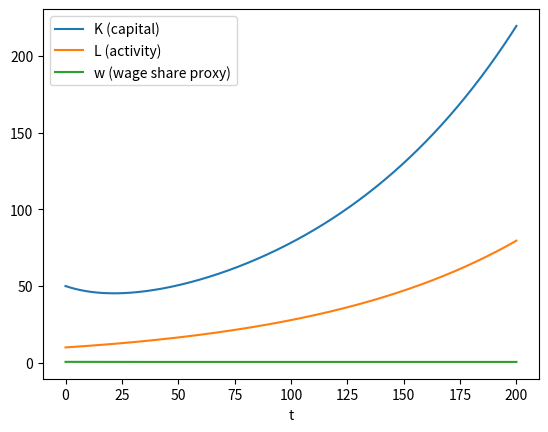
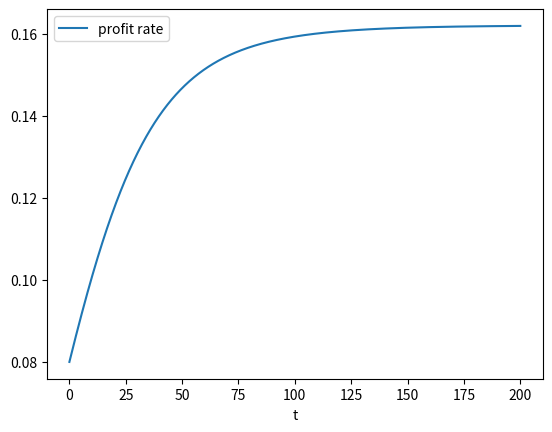

Here is the Python script that generated these plots, in order:
import math
import numpy as np
import matplotlib.pyplot as plt

try:
    import ipywidgets as widgets
    from IPython.display import display, Markdown
    HAS_WIDGETS = True
except Exception:
    HAS_WIDGETS = False

def rk4(f, t0, y0, t1, dt, params):
    """Simple fixed-step RK4 integrator.
    y0: 1D numpy array
    returns ts, ys
    """
    n = int(math.ceil((t1 - t0) / dt)) + 1
    ts = np.linspace(t0, t0 + dt*(n-1), n)
    ys = np.zeros((n, len(y0)), dtype=float)
    ys[0] = y0.copy()

    y = y0.copy()
    t = t0
    for i in range(1, n):
        k1 = f(t, y, params)
        k2 = f(t + dt/2, y + dt*k1/2, params)
        k3 = f(t + dt/2, y + dt*k2/2, params)
        k4 = f(t + dt,   y + dt*k3,   params)
        y = y + (dt/6)*(k1 + 2*k2 + 2*k3 + k4)
        t = ts[i]

        # Simple state constraints: project K, L to be nonnegative
        y = np.maximum(y, 0.0)

        ys[i] = y

    return ts, ys


def model(t, y, p):
    # State variables:
    # K: capital stock
    # L: employed labour (or a proxy for activity)
    # w: wage share proxy (bounded in [0, 1] by projection later if you want)
    K, L, w = y

    # Parameters
    a  = p["a"]   # labour productivity (output per labour)
    s  = p["s"]   # propensity to save/invest out of profits
    d  = p["d"]   # depreciation
    n  = p["n"]   # labour force growth / demand growth
    phi = p["phi"] # wage adjustment speed
    w_star = p["w_star"] # target wage share

    # Flows
    Y = a * L
    # simple profit share = (1 - w)
    P = (1 - w) * Y

    # Accumulation: dK/dt = s*P - d*K
    dK = s * P - d * K

    # Activity / employment dynamics: stylised, respond to accumulation and exogenous growth
    dL = n * L + 0.05 * (dK / (K + 1e-9)) * L

    # Wage share adjustment: move towards w_star, but push up when labour is “tight”
    tightness = L / (L + K + 1e-9)
    dw = phi * (w_star - w) + 0.2 * phi * (tightness - 0.5)

    return np.array([dK, dL, dw], dtype=float)


def run_sim(params, t1=200.0, dt=0.1, y0=(50.0, 10.0, 0.6)):
    ts, ys = rk4(model, 0.0, np.array(y0, dtype=float), t1, dt, params)
    K = ys[:,0]
    L = ys[:,1]
    w = ys[:,2]
    Y = params["a"] * L
    profit_rate = ((1 - w) * Y) / (K + 1e-9)

    plt.figure()
    plt.plot(ts, K, label="K (capital)")
    plt.plot(ts, L, label="L (activity)")
    plt.plot(ts, w, label="w (wage share proxy)")
    plt.legend()
    plt.xlabel("t")
    plt.show()

    plt.figure()
    plt.plot(ts, profit_rate, label="profit rate")
    plt.legend()
    plt.xlabel("t")
    plt.show()

default_params = dict(a=1.0, s=0.25, d=0.03, n=0.01, phi=0.05, w_star=0.6)
run_sim(default_params)


if HAS_WIDGETS:
    display(Markdown("### Foley playground controls"))

    a = widgets.FloatSlider(value=1.0, min=0.2, max=3.0, step=0.1, description="a")
    s = widgets.FloatSlider(value=0.25, min=0.0, max=0.9, step=0.01, description="s")
    d = widgets.FloatSlider(value=0.03, min=0.0, max=0.2, step=0.005, description="d")
    n = widgets.FloatSlider(value=0.01, min=-0.02, max=0.05, step=0.001, description="n")
    phi = widgets.FloatSlider(value=0.05, min=0.0, max=0.5, step=0.01, description="phi")
    w_star = widgets.FloatSlider(value=0.6, min=0.1, max=0.9, step=0.01, description="w*")
    t1 = widgets.FloatSlider(value=200, min=20, max=400, step=10, description="T")
    dt = widgets.FloatSlider(value=0.1, min=0.01, max=0.5, step=0.01, description="dt")

    ui = widgets.VBox([a, s, d, n, phi, w_star, t1, dt])
    out = widgets.Output()

    def on_change(change=None):
        params = dict(a=a.value, s=s.value, d=d.value, n=n.value, phi=phi.value, w_star=w_star.value)
        with out:
            out.clear_output(wait=True)
            run_sim(params, t1=float(t1.value), dt=float(dt.value))

    for wdg in [a, s, d, n, phi, w_star, t1, dt]:
        wdg.observe(on_change, names="value")

    display(ui, out)
    on_change()
else:
    print("Widgets not available in this environment; run_sim(default_params) still works.")
